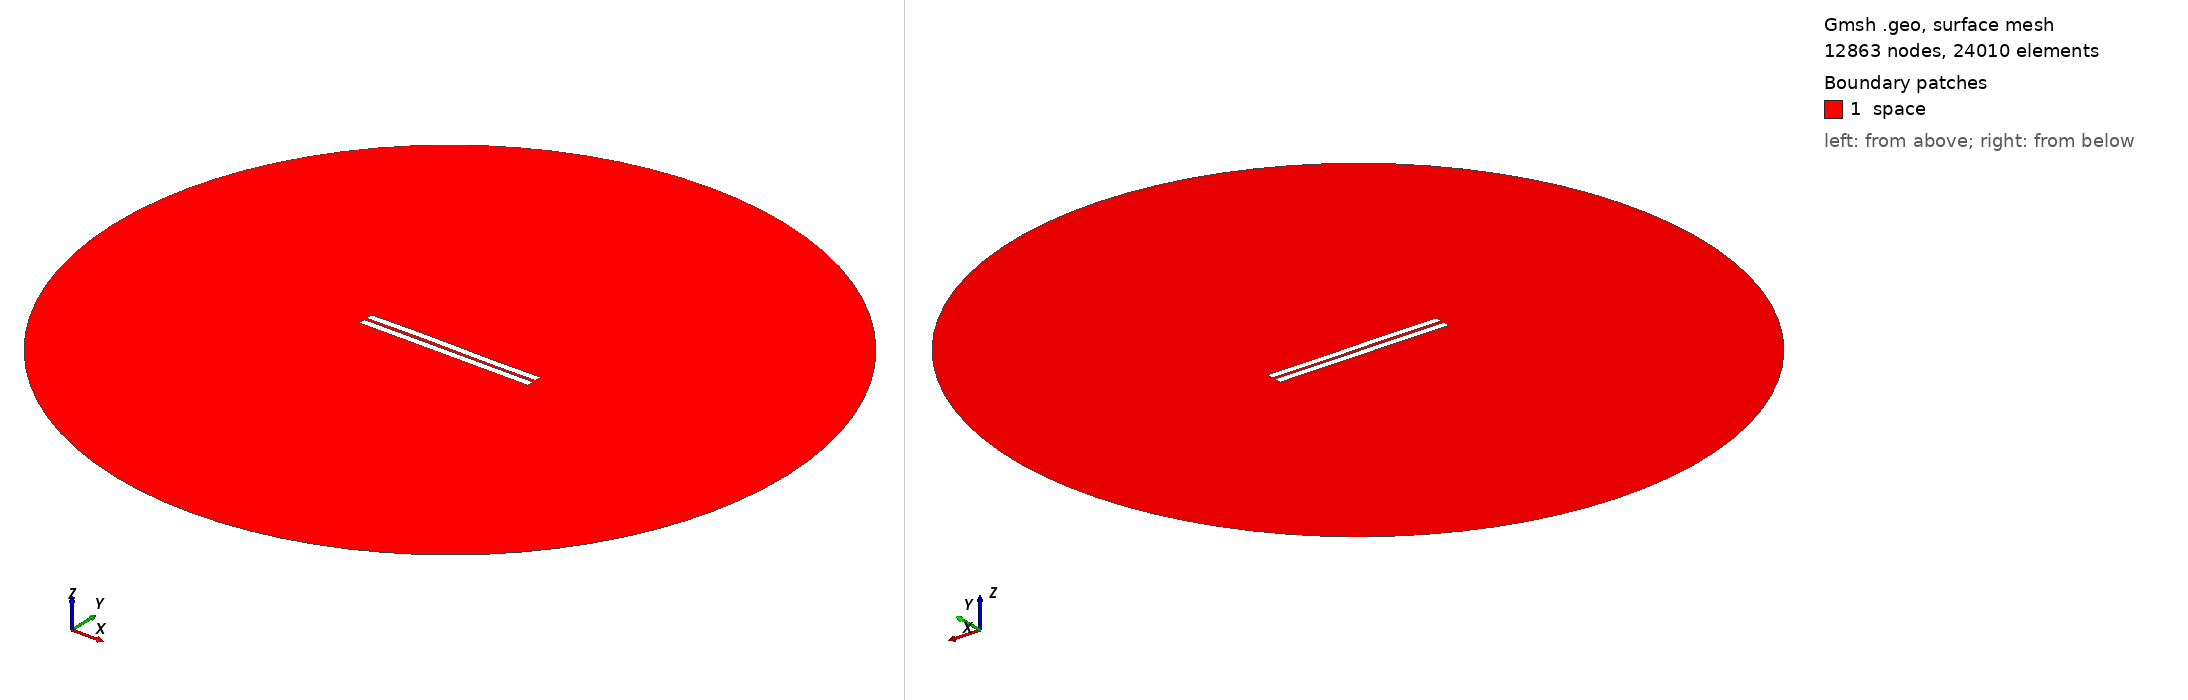

Gmsh geometry script, surface-meshed: 12863 nodes, 24010 surface elements. Boundary patches (legend numbers): 1 space. Left view from above one corner, right view from below the opposite corner. Legend entries are the model's physical surfaces. The drawing asked Gmsh for element sizes between 1% and 20% of the model's largest extent; the script's own settings can give other sizes.

=== 348.geo (drawn) ===
//---------------------------------------
// Geometry kernel
//---------------------------------------

SetFactory("OpenCASCADE");



//---------------------------------------
// Parameters of the geometry
//---------------------------------------

// Overetch of the upper plate
overetch = 0.0;

// Distance between the plates
distance = 1.5;

// Discretization over the x axis (for the deformation)
nx = 50; 

// Length of the plate
L = 100 - overetch; 

// Number of modes
n = 4; 

// 1st mode coefficient
coeff(1) = 0.0;
beta(1) = 0.596864 * 3.1415926535 / L;

// 2nd mode coefficient
coeff(2) = 0.07499999999999998;
beta(2) = 1.49418 * 3.1415926535 / L;

// 3rd mode coefficient
coeff(3) = 0.15;
beta(3) = 2.50025 * 3.1415926535 / L;

// 4th mode coefficient
coeff(4) = 0.0;
beta(4) = 3.49999 * 3.1415926535 / L;



//---------------------------------------
// Upper plate (deformed rectangle)
//---------------------------------------

// Coordiantes of the upper plate
xmin = -50;
xmax = 50 - overetch;

// Height of the upper plate
yheight = 4 - 2 * overetch;

// Indexes of the points
UpperID[] = {};
LowerID[] = {};
LeftID[] = {};
RightID[] = {};

// Point index
p = 1;

// Horizontal edges
For i In {1:nx}
    x = xmin + (i-1)*(xmax - xmin)/(nx-1);

    y_bottom = distance / 2 + overetch;
    For j In {1:n}
        C = (Cosh(beta(j)*L) + Cos(beta(j)*L)) / (Sinh(beta(j)*L) + Sin(beta(j)*L));
        y_bottom  = y_bottom + coeff(j) * (Cosh(beta(j)*(x+50)) - Cos(beta(j)*(x+50)) - C * (Sinh(beta(j)*(x+50)) - Sin(beta(j)*(x+50))));
    EndFor

    y_top = y_bottom + yheight;

    Point(p) = {x, y_top, 0, 1.0};
    UpperID[i] = p;
    p = p + 1;

    Point(p) = {x, y_bottom, 0, 1.0};
    LowerID[i] = p;
    p = p + 1;
EndFor

// Create point lists
UpperPts[] = {}; LowerPts[] = {};
For i In {1:nx}
  UpperPts[] += {UpperID[i]};
  LowerPts[] += {LowerID[i]};
EndFor

// Build splines
Spline(1) = {UpperPts[]};
Spline(2) = {LowerPts[]};
Line(3) = {LowerPts[nx-1], UpperPts[nx-1]};
Line(4) = {LowerPts[0], UpperPts[0]};

// Build the plane surface
Curve Loop(1) = {2, 3, -1, -4};
Plane Surface(1) = {1};



//---------------------------------------
// Lower plate (rectangle)
//---------------------------------------

// Vertices
Point(1001) = {-50, -1, 0, 1.0};
Point(1002) = { 50, -1, 0, 1.0};
Point(1003) = { 50,  -5, 0, 1.0};
Point(1004) = {-50,  -5, 0, 1.0};

// Edges
Line(5) = {1001, 1002};
Line(6) = {1002, 1003};
Line(7) = {1003, 1004};
Line(8) = {1004, 1001};

// Plane surface
Line Loop(2) = {5, 6, 7, 8};
Plane Surface(2) = {2}; 



//---------------------------------------
// Outer (fictious) boundary
//---------------------------------------

// Points
Point(1005) = {0, 0, 0};       // Center
Point(1006) = {200, 0, 0};     // Start point
Point(1007) = {0, 200, 0};     // 90 degrees
Point(1008) = {-200, 0, 0};    // 180 degrees
Point(1009) = {0, -200, 0};    // 270 degrees

// Circle arcs (each needs start, center, end)
Circle(9) = {1006, 1005, 1007};
Circle(10) = {1007, 1005, 1008};
Circle(11) = {1008, 1005, 1009};
Circle(12) = {1009, 1005, 1006};

// Plane surface for the entire domain
Curve Loop(3) = {9, 10, 11, 12};
Surface(3) = {3};

// Subtract the plates from the whole domain to obtain the actual domain where we want to solve the equations
BooleanDifference{ Surface{3}; Delete; }{ Surface{1}; Surface{2}; Delete; }




//---------------------------------------
// Transfinite Lines/Curves
//---------------------------------------

// Set the number of points on the boundaries
r = 7;

// Plates
Transfinite Curve {1, 2} = 50*r Using Progression 1;
Transfinite Curve {3, 4} = 2*r Using Progression 1;
Transfinite Line {5, 7} = 50*r Using Progression 1;
Transfinite Line {6, 8} = 2*r Using Progression 1;

// Outer boundary
Transfinite Line {9, 10, 11, 12} = 20 Using Progression 1;



//---------------------------------------
// Physical groups
//---------------------------------------                

// Physical curves (boundaries)
Physical Line("force_segment", 10) = {2};
Physical Line("upper_plate", 11) = {1, 3, 4};
Physical Line("lower_plate", 12) = {5, 6, 7, 8};
Physical Line("boundary", 20) = {9, 10, 11, 12};

// Physical Surfaces
Physical Surface("space", 30) = {3};



//---------------------------------------
// 6. Generate the Mesh
//---------------------------------------

// 2D mesh generation
Mesh 2;
